Dataset: POTATO LEAF DATA (GitHub, shubh1215/PotatoDiseaseAI_SmartStorageSystem). Classes: potato early blight leaf, potato healthy leaf, potato late blight leaf.

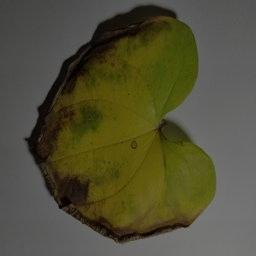
Label: potato late blight leaf

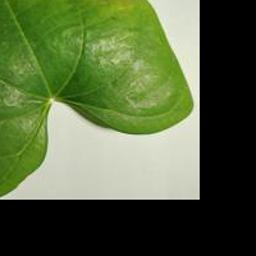
Label: potato early blight leaf

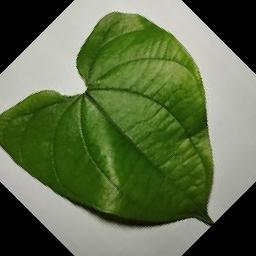
Label: potato healthy leaf

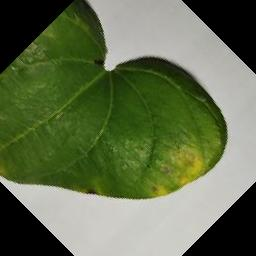
Label: potato early blight leaf

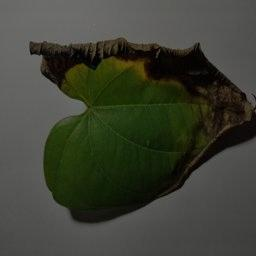
Label: potato late blight leaf

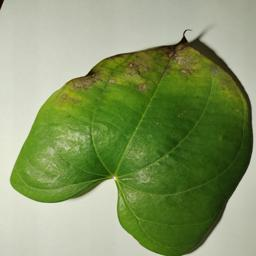
Label: potato early blight leaf
